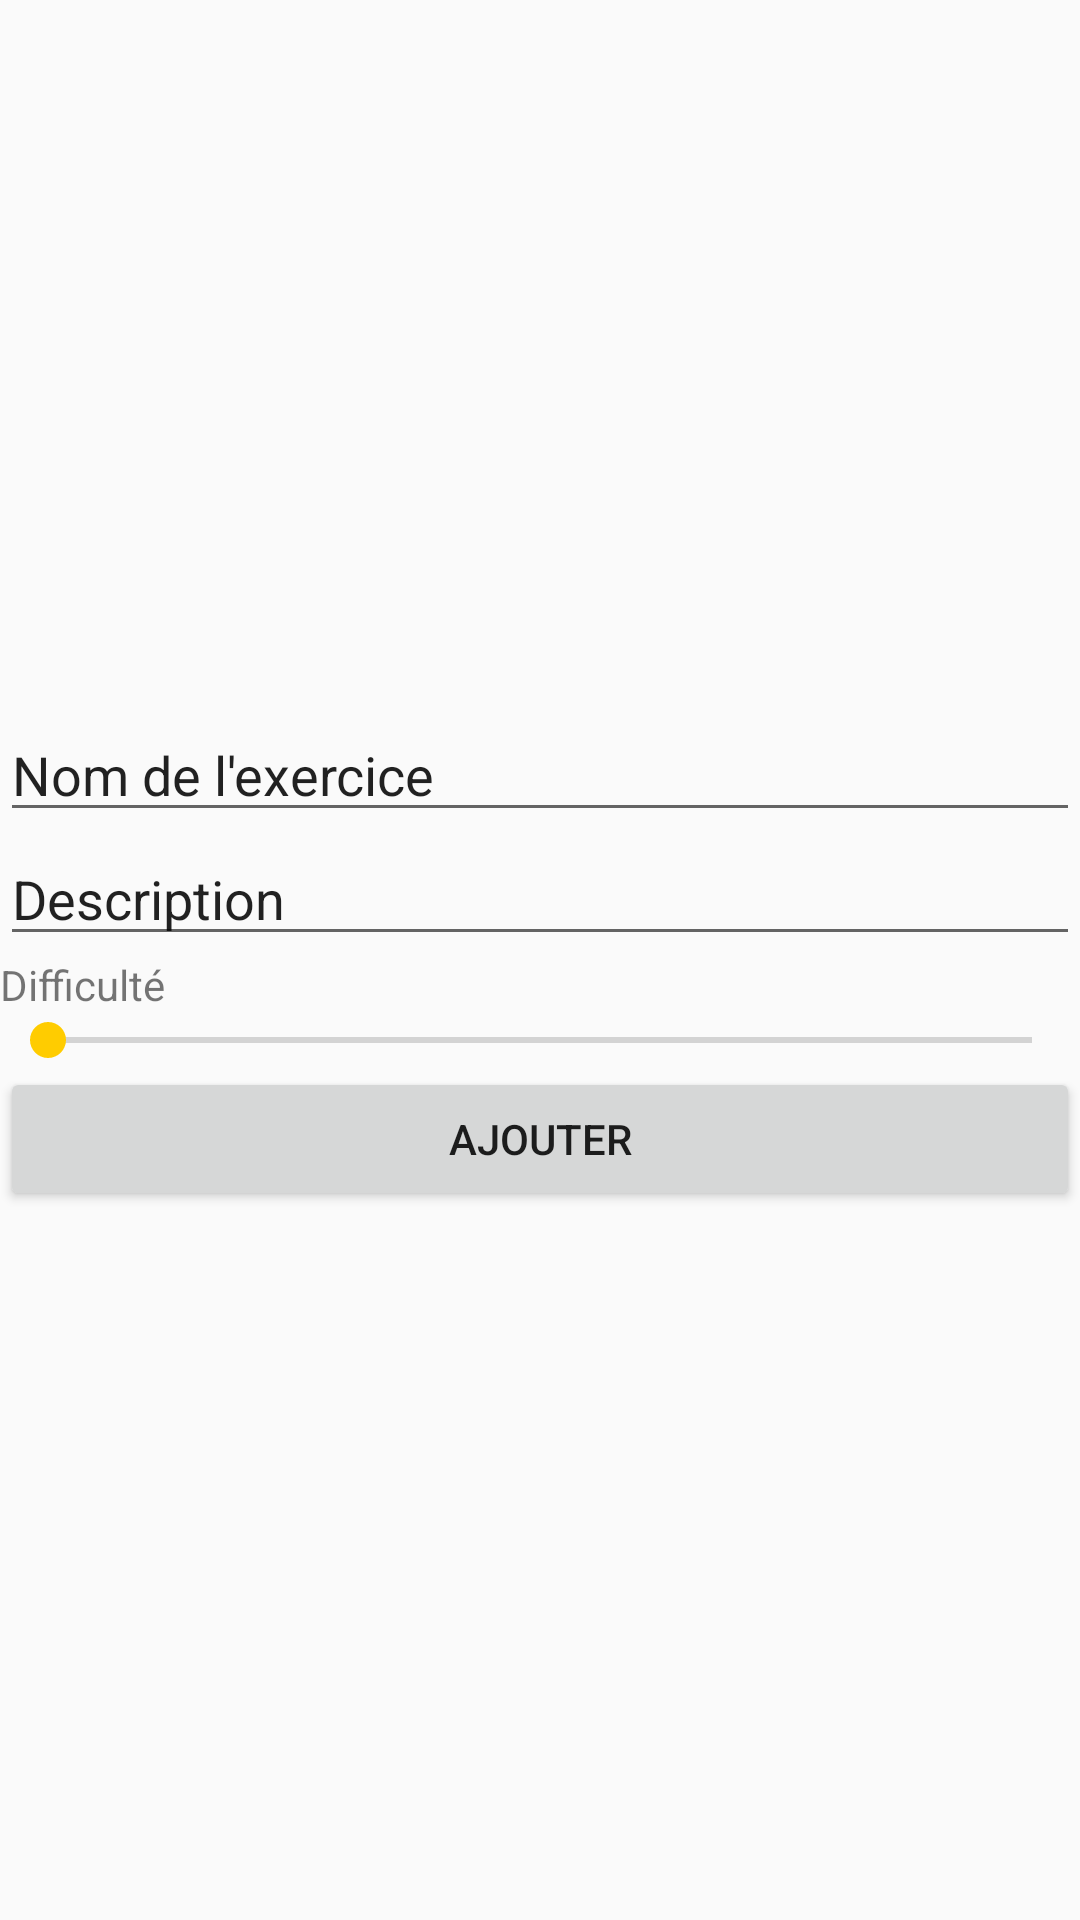

Write the Android layout XML for this screen, with the resource values it uses.
<!-- AndroidManifest.xml: application theme AppTheme -->
<!-- res/layout/addexercicewidget.xml -->
<?xml version="1.0" encoding="utf-8"?>

<LinearLayout
    xmlns:android="http://schemas.android.com/apk/res/android"
    android:layout_width="match_parent"
    android:layout_height="match_parent"
    android:orientation="vertical"
    android:gravity="center">

    <EditText
        android:id="@+id/w_name_input"
        android:layout_width="match_parent"
        android:layout_height="wrap_content"
        android:ems="10"
        android:inputType="textPersonName"
        android:text="Nom de l'exercice" />

    <EditText
        android:id="@+id/w_desc_input"
        android:layout_width="match_parent"
        android:layout_height="wrap_content"
        android:ems="10"
        android:inputType="textPersonName"
        android:text="Description" />

    <TextView
        android:id="@+id/w_difficulty_label"
        android:layout_width="match_parent"
        android:layout_height="wrap_content"
        android:text="Difficulté" />

    <SeekBar
        android:id="@+id/w_difficulty_seekBar"
        android:layout_width="match_parent"
        android:layout_height="wrap_content" />

    <Button
        android:id="@+id/w_btn_add_exercice"
        android:layout_width="match_parent"
        android:layout_height="wrap_content"
        android:text="Ajouter" />
</LinearLayout>
<!-- resources referenced by this layout -->
<resources>
  <style name="AppTheme" parent="Theme.AppCompat.Light.DarkActionBar">
          
          <item name="colorPrimary">@color/colorPrimary</item>
          <item name="colorPrimaryDark">@color/colorPrimaryDark</item>
          <item name="colorAccent">@color/colorAccent</item>
      </style>
  <color name="colorPrimary">#00a2ff</color>
  <color name="colorPrimaryDark">#0183ce</color>
  <color name="colorAccent">#ffcc00</color>
</resources>
